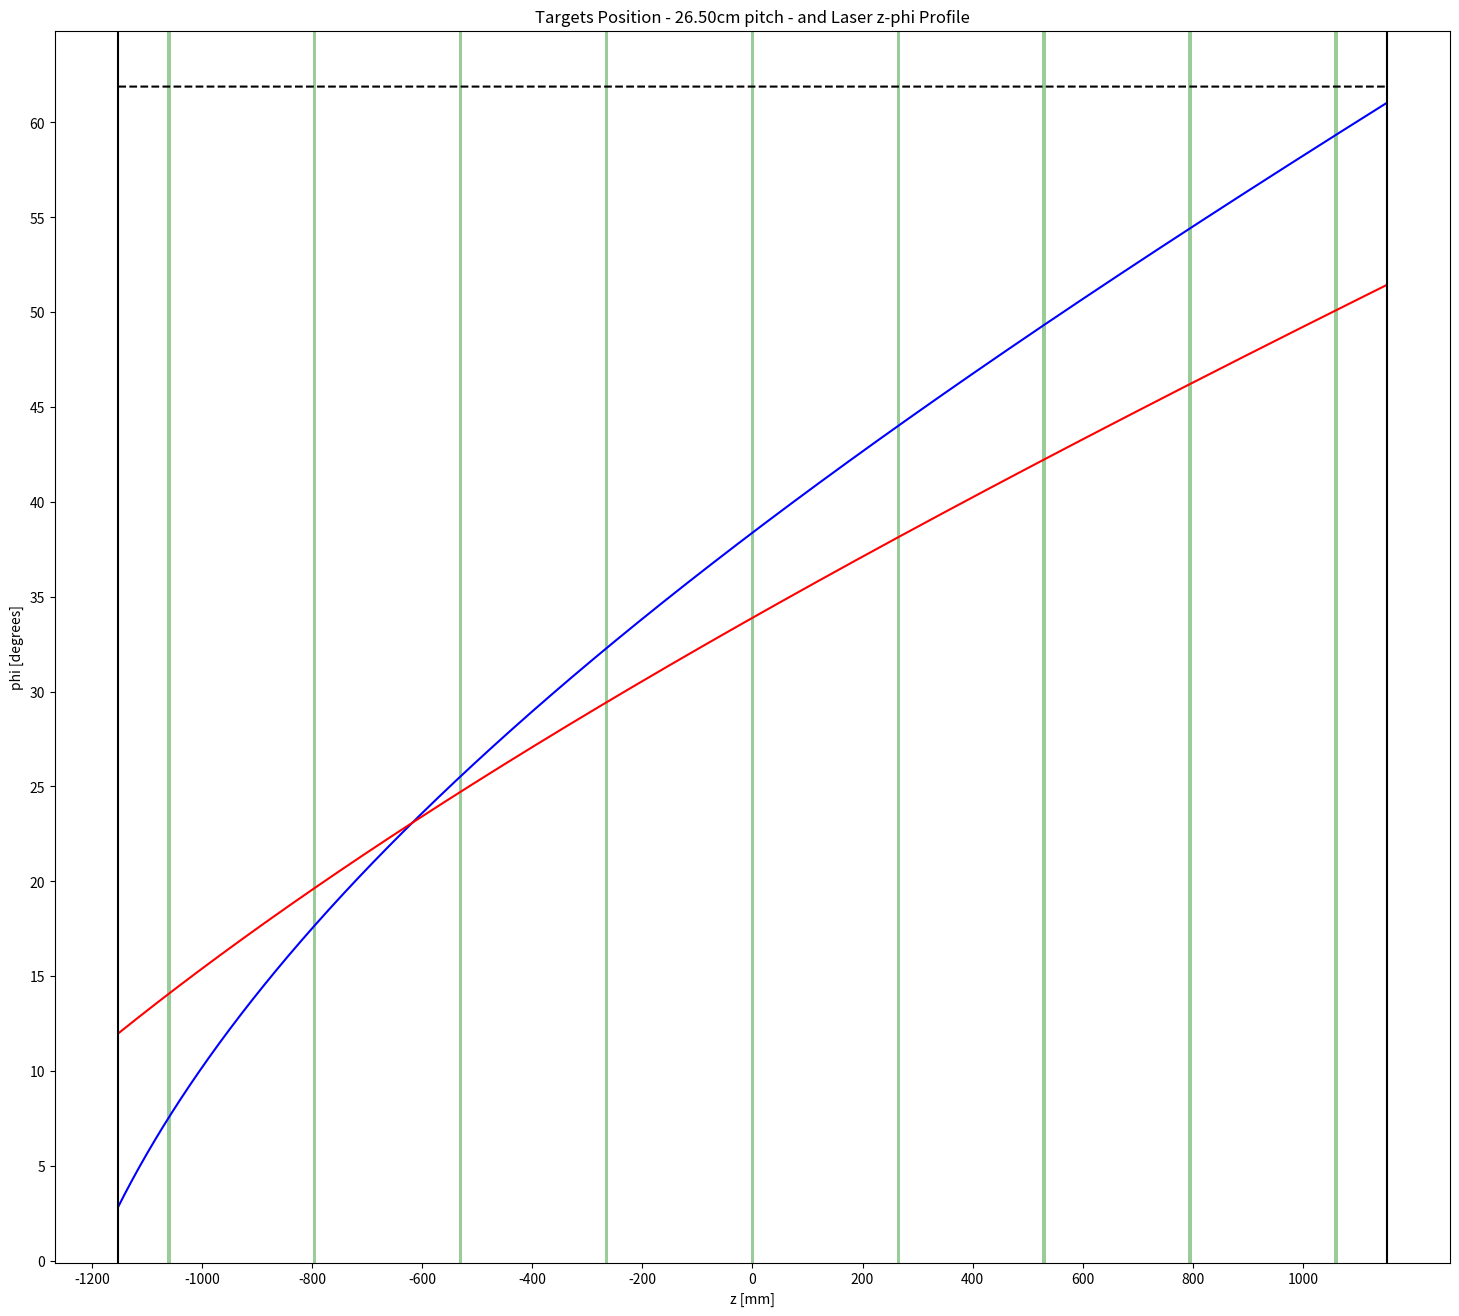

Write Python code to recreate this figure. (Note: this script raises an exception after producing the figure.)
#!/usr/bin/python3

import numpy as np
import os
import matplotlib.pyplot as plt
#from __future__ import print_function

from math import cos, sin, acos, asin, atan2, sqrt, pi, radians, degrees
def target_phi2(z, z0, Rc, Rr, theta, beta):
    a = cos(beta)*cos(theta)
    b = sin(beta)
    c = cos(beta)*sin(theta)/Rc
    d = (-cos(beta)*sin(theta)*z0 + Rr*sin(beta))/Rc
    gamma = sqrt(a*a + b*b)
    delta = atan2(b,a)
    return asin((c*z+d)/gamma) - delta



# strip creation
def make_targets2(low, up, w, p):
    strip_center = np.concatenate( (np.arange(-p,low,-p),np.arange(0,up,p)) )
    strip_center = np.sort(strip_center)
    strip_min = np.array([s-0.5*w for s in strip_center])
    strip_max = np.array([s+0.5*w for s in strip_center])
    strips = np.reshape(np.concatenate((strip_min,strip_center,strip_max),axis=0), (3, len(strip_min)) )
    return strips.T


if __name__ == '__main__':

    #%%%%%%%%%%%%%%%%%%%%%%%%%%%%%%%%%%%%%%%%%%%%%%%%%%%%%%%%%%%%%%%%%%%%%%%%%%%%%%%%%%%%%%%
    # TPC settings
    length = 2304.0
    zmin = -(length*0.5) # mm
    zmax = zmin * -1.0
    print( 'TPC length: %1.0f mm' % (zmax - zmin) )

    cathode_radius = 109.25 # mm
    print( 'Cathode Radius =', cathode_radius, 'mm' )
    #%%%%%%%%%%%%%%%%%%%%%%%%%%%%%%%%%%%%%%%%%%%%%%%%%%%%%%%%%%%%%%%%%%%%%%%%%%%%%%%%%%%%%%%

    #%%%%%%%%%%%%%%%%%%%%%%%%%%%%%%%%%%%%%%%%%%%%%%%%%%%%%%%%%%%%%%%%%%%%%%%%%%%%%%%%%%%%%%%
    # Al targets / STRIPS settings
    pitch = 265. # mm :  9 strips
    strip_z = 6.0 # mm
    delta_z = pitch - strip_z
    print( '\ttarget width %1.0f mm   pitch %1.0f mm' % (strip_z, pitch) )
    #######################################################################
    # strip creation
    limits = make_targets2(zmin, zmax, strip_z, pitch)
    print( "TARGETS [cm]" )
    print( "\n".join( str(targ*0.1) for targ in limits ) )
    off_z = limits[0][0] - zmin
    print( '\tz offset %1.0f mm' % off_z )
    stripz = limits[:,1]
    #######################################################################


    #%%%%%%%%%%%%%%%%%%%%%%%%%%%%%%%%%%%%%%%%%%%%%%%%%%%%%%%%%%%%%%%%%%%%%%%%%%%%%%%%%%%%%%%   
    # RUN settings  
    Npoints = int(zmax-zmin) + 1
    z = np.linspace(zmin, zmax, Npoints)
    print( 'Number of z Points %d' % Npoints )
    #print( "\n".join( ('%1.3f' % zz) for zz in z ) )
    phi2 = np.vectorize(target_phi2)
    r0 = (cathode_radius+0.005)*0.1 # cm
    print( 'e- starting radius ', r0, 'cm' )
    #%%%%%%%%%%%%%%%%%%%%%%%%%%%%%%%%%%%%%%%%%%%%%%%%%%%%%%%%%%%%%%%%%%%%%%%%%%%%%%%%%%%%%%%

    #%%%%%%%%%%%%%%%%%%%%%%%%%%%%%%%%%%%%%%%%%%%%%%%%%%%%%%%%%%%%%%%%%%%%%%%%%%%%%%%%%%%%%%%
    # LASER settings
    off_phi_deg = 25. # deg
    off_phi = radians(off_phi_deg)
    print( '\tphi offset %1.0f deg' % off_phi_deg  )

    z0=-1172.5 # mm
    print( 'laser injection point z0 =', z0, 'mm' )

    # conf 1
    beam_inclination1 = 3.0 # deg
    print( 'Beam Inclination (y) = %1.1f deg = %1.3f rad' % (beam_inclination1, radians(beam_inclination1)) )
    plane_inclination1 = -50.0 #deg
    print( 'Plane Inclination (z) = %1.1f deg = %1.3f rad' % (plane_inclination1, radians(plane_inclination1)) )

    # conf 2
    beam_inclination2 = 2.0 # deg
    print( 'Beam Inclination (y) = %1.1f deg = %1.3f rad' % (beam_inclination2, radians(beam_inclination2)) )
    plane_inclination2 = -40.0 #deg
    print( 'Plane Inclination (z) = %1.1f deg = %1.3f rad' % (plane_inclination2, radians(plane_inclination2)) )

    rod_pos = 27.35 # mm
    Rr = cathode_radius + rod_pos
    phimax = acos(cathode_radius/Rr) + off_phi
    anglemax = np.empty(Npoints)
    anglemax.fill(degrees(phimax))
    print( 'horizon %1.3f deg' % degrees(phimax) )
    #%%%%%%%%%%%%%%%%%%%%%%%%%%%%%%%%%%%%%%%%%%%%%%%%%%%%%%%%%%%%%%%%%%%%%%%%%%%%%%%%%%%%%%%

    print(stripz)
    print(np.degrees(phi2(stripz,z0,cathode_radius,Rr,radians(beam_inclination1),radians(plane_inclination1)) + off_phi ))

    #%%%%%%%%%%%%%%%%%%%%%%%%%%%%%%%%%%%%%%%%%%%%%%%%%%%%%%%%%%%%%%%%%%%%%%%%%%%%%%%%%%%%%%%
    # LASER PROFILE
    laser_prof1 = np.degrees(phi2(z,z0,cathode_radius,Rr,radians(beam_inclination1),radians(plane_inclination1)) + off_phi )

    laser_prof2 = np.degrees(phi2(z,z0,cathode_radius,Rr,radians(beam_inclination2),radians(plane_inclination2)) + off_phi )

    #%%%%%%%%%%%%%%%%%%%%%%%%%%%%%%%%%%%%%%%%%%%%%%%%%%%%%%%%%%%%%%%%%%%%%%%%%%%%%%%%%%%%%%%
    # PLOT


    #fig = plt.figure(num=None, figsize=(18, 16), dpi=200, facecolor='w', edgecolor='k')
    plotname = 'Targets Position - %1.2fcm pitch - and Laser z-phi Profile' % (pitch*0.1)
    plt.title(plotname)
    plt.plot(z,laser_prof1,'b-',label='3deg y, -50deg z')
    plt.plot(z,laser_prof2,'r-',label='2deg y, -40deg z')
    plt.plot(z,anglemax,'k--',label='horizon')
    plt.xticks(np.arange(-1200,1200,200))
    plt.yticks(np.arange(0.,degrees(phimax)+3.,5.))
    plt.xlabel('z [mm]')
    plt.ylabel('phi [degrees]')
    
    ymin, ymax = plt.ylim()
    for a,xxx,b in limits:
        plt.axvspan(a, b, ymin, ymax, facecolor='g', alpha=0.4)
    plt.plot([],[], 'g',alpha=0.4,label='Al strips') # hack to show only one entry in the legend

    plt.axvline(zmin, ymin, ymax, color='k')
    plt.axvline(zmax, ymin, ymax, color='k')

    fig=plt.gcf()
    fig.set_size_inches(18, 16)
    figname = 'Targets_Position-%1.2fcm_pitch-Laser_z-phi_Profile' % (pitch*0.1)
    fig.canvas.set_window_title(figname)
    fig.subplots_adjust(left=0.04,bottom=0.05,right=0.99,top=0.96)

    plt.legend(loc='best')
    plt.grid()
    plt.show()

    fig.savefig('final_target_position_with_laser_profile.png')
